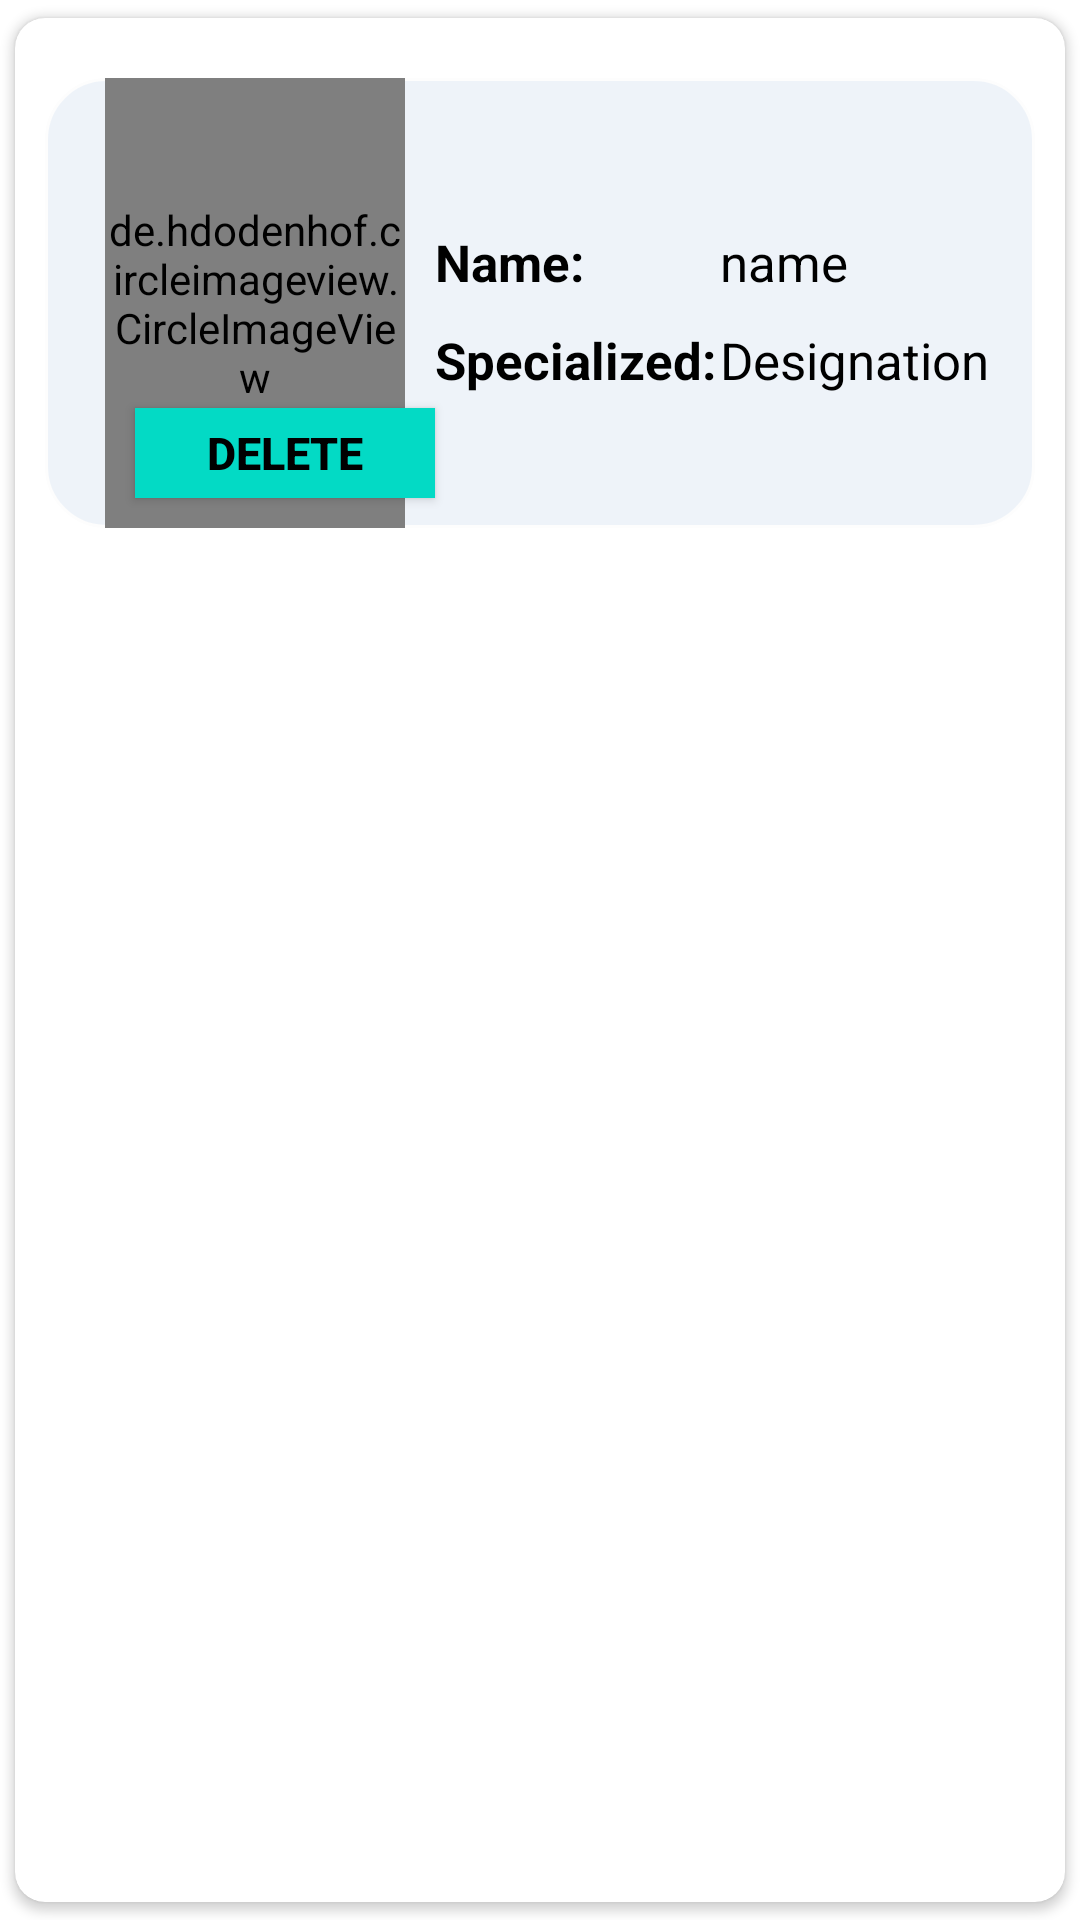

The Android layout XML behind this screen, and the referenced resources:
<!-- AndroidManifest.xml: application theme Theme.Service_Provider -->
<!-- res/layout/doctor_single_profile.xml -->
<?xml version="1.0" encoding="utf-8"?>
<androidx.cardview.widget.CardView xmlns:android="http://schemas.android.com/apk/res/android"
    android:layout_width="match_parent"
    android:layout_height="190dp"
    xmlns:app="http://schemas.android.com/apk/res-auto"
    app:cardCornerRadius="10dp"
    android:elevation="8dp"
    app:cardUseCompatPadding="true">
    <RelativeLayout
        android:layout_width="match_parent"
        android:layout_height="match_parent"
        android:orientation="vertical">

        >
        <LinearLayout
            android:id="@+id/cardLayout"
            android:layout_marginStart="10dp"
            android:layout_marginEnd="10dp"
            android:layout_marginTop="20dp"
            android:layout_width="match_parent"
            android:layout_height="150dp"
            android:background="@drawable/card_style"
            android:orientation="horizontal">

            <de.hdodenhof.circleimageview.CircleImageView
                android:id="@+id/imaged"
                android:layout_width="100dp"
                android:layout_height="150dp"
                android:layout_marginStart="20dp"
                android:src="@drawable/background"/>

            <LinearLayout
                android:id="@+id/card_item"
                android:layout_width="match_parent"
                android:layout_height="match_parent"
                android:layout_marginTop="40dp"
                android:orientation="horizontal"
                >

                <LinearLayout
                    android:layout_marginLeft="10dp"
                    android:layout_width="match_parent"
                    android:layout_height="match_parent"
                    android:layout_weight="1"
                    android:orientation="vertical"
                    >
                    <TextView
                        android:layout_width="wrap_content"
                        android:layout_height="wrap_content"
                        android:text="Name:"
                        android:textSize="17dp"
                        android:textStyle="bold"
                        android:layout_marginTop="10dp"
                        android:textColor="@color/black"
                        />
                    <TextView
                        android:layout_width="wrap_content"
                        android:layout_height="wrap_content"
                        android:text="Specialized:"
                        android:textStyle="bold"
                        android:textSize="17dp"
                        android:layout_marginTop="10dp"
                        android:textColor="@color/black"
                        />


                </LinearLayout>
                <LinearLayout
                    android:layout_width="match_parent"
                    android:layout_height="match_parent"
                    android:layout_weight="1"
                    android:orientation="vertical"
                    >
                    <TextView
                        android:id="@+id/card_nameD"
                        android:layout_width="wrap_content"
                        android:layout_height="wrap_content"
                        android:layout_marginTop="10dp"
                        android:text="name"
                        android:textColor="@color/black"
                        android:textSize="17dp" />
                    <TextView
                        android:id="@+id/card_dD"
                        android:layout_width="wrap_content"
                        android:layout_height="wrap_content"
                        android:text="Designation"
                        android:textSize="17dp"
                        android:layout_marginTop="10dp"
                        android:textColor="@color/black"
                        />

                </LinearLayout>



            </LinearLayout>


        </LinearLayout>
        <android.widget.Button
            android:id="@+id/deleted"
            android:layout_width="100dp"
            android:layout_height="30dp"
            android:layout_gravity="center"
            android:layout_marginTop="130dp"
            android:layout_marginStart="40dp"
            android:text="Delete"
            android:textStyle="bold"
            android:textSize="15dp"
            android:textAlignment="center"
            android:textColor="@color/black"
            android:background="@color/teal_200"
            />

    </RelativeLayout>

</androidx.cardview.widget.CardView>
<!-- resources referenced by this layout -->
<resources>
  <!-- drawable background: png bitmap (drawable, 85157 bytes) -->
  <!-- drawable card_style (drawable) -->
  <?xml version="1.0" encoding="utf-8"?>
  <shape xmlns:android="http://schemas.android.com/apk/res/android"
      android:shape="rectangle"
      >
  
      <solid android:color="#EEF3F9"/>
      <stroke android:color="#FDFDFD"
          android:width="1dp"/>
      <corners android:radius="20dp"/>
  
  
  </shape>
  <style name="Theme.Service_Provider" parent="Theme.MaterialComponents.DayNight.NoActionBar">
          
          <item name="colorPrimary">@color/purple_500</item>
          <item name="colorPrimaryVariant">@color/purple_700</item>
          <item name="colorOnPrimary">@color/white</item>
          
          <item name="colorSecondary">@color/teal_200</item>
          <item name="colorSecondaryVariant">@color/teal_700</item>
          <item name="colorOnSecondary">@color/black</item>
          
          <item name="android:statusBarColor">?attr/colorPrimaryVariant</item>
          
      </style>
  <!-- not gathered from this repository: default colours our renderer supplied (Android Studio template values) -->
  <color name="purple_500">#FF6200EE</color>
  <color name="purple_700">#FF3700B3</color>
  <color name="teal_200">#FF03DAC5</color>
  <color name="teal_700">#FF018786</color>
  <color name="black">#FF000000</color>
  <color name="white">#FFFFFFFF</color>
</resources>
